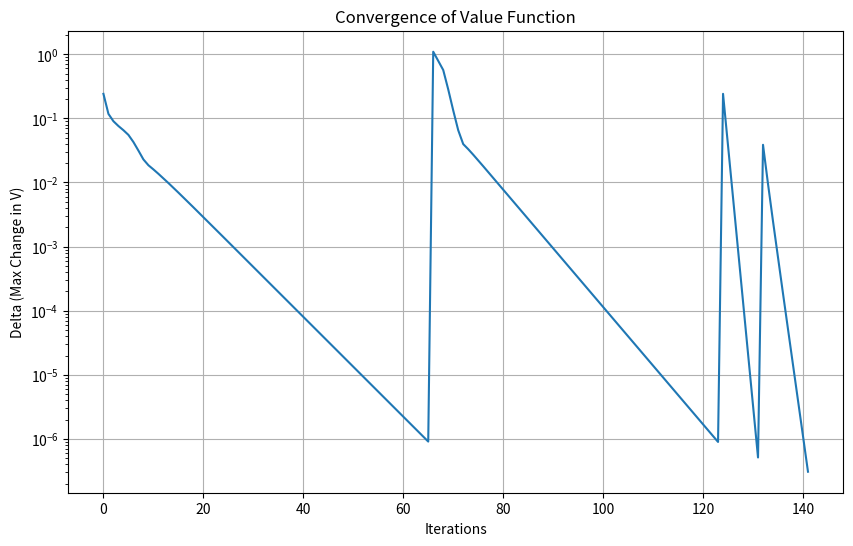
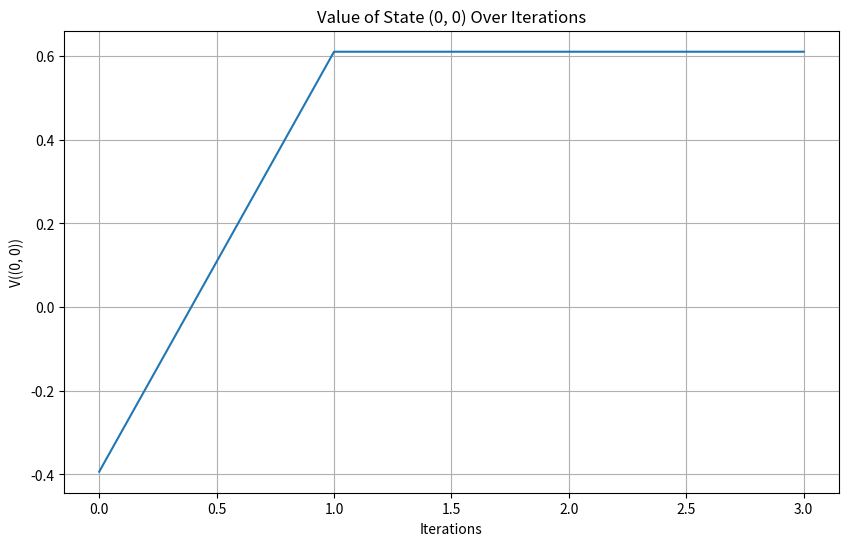

Here is the Python script that generated these plots, in order:
import numpy as np
import matplotlib.pyplot as plt

# Grid world parameters
grid_rows = 3
grid_cols = 4
gamma = 0.9        # Discount factor
theta = 1e-6       # Convergence threshold

# Terminal states and their rewards
terminals = {
    (0, 3): +1.0,
    (1, 3): -1.0
}

# Obstacles (walls)
obstacles = [(1, 1)]

# Possible actions
actions = ['U', 'D', 'L', 'R']

# Action vectors for movement
action_vectors = {
    'U': (-1, 0),
    'D': (1, 0),
    'L': (0, -1),
    'R': (0, 1)
}

# Mapping for left and right turns
action_left = {'U': 'L', 'L': 'D', 'D': 'R', 'R': 'U'}
action_right = {'U': 'R', 'R': 'D', 'D': 'L', 'L': 'U'}

# Initial policy as given
initial_policy = {
    (2, 0): 'U',
    (2, 1): 'L',
    (2, 2): 'U',
    (2, 3): 'L',
    (1, 0): 'R',
    (1, 2): 'D',
    (0, 0): 'R',
    (0, 1): 'R',
    (0, 2): 'D',
}

# All states in the grid world
states = []
for i in range(grid_rows):
    for j in range(grid_cols):
        s = (i, j)
        if s not in obstacles and s not in terminals:
            states.append(s)

# Initialize the policy
policy = {}
for s in states:
    if s in initial_policy:
        policy[s] = initial_policy[s]
    else:
        policy[s] = np.random.choice(actions)  # Assign a random action for unspecified states

# Initialize the state-value function V(s) to zero, including terminal states
V = {}
for s in states:
    V[s] = 0.0
for s in terminals:
    V[s] = 0.0  # Terminal states have no future value

def is_valid_state(s):
    """Check if the state is within the grid and not an obstacle."""
    i, j = s
    return 0 <= i < grid_rows and 0 <= j < grid_cols and s not in obstacles

def get_transitions(s, a):
    """
    Get the list of possible transitions from state s when action a is taken.
    Returns a list of tuples: (probability, next_state, reward)
    """
    transitions = []
    if s in terminals:
        # No transitions from terminal states
        return transitions

    # Intended action and unintended stochastic actions
    action_probabilities = [
        (a, 0.8),
        (action_left[a], 0.1),
        (action_right[a], 0.1)
    ]

    for action, prob in action_probabilities:
        di, dj = action_vectors[action]
        next_state = (s[0] + di, s[1] + dj)
        # Check for collisions with walls or obstacles
        if not is_valid_state(next_state):
            next_state = s  # Agent stays in the same state

        # Get the reward for the move
        if next_state in terminals:
            reward = terminals[next_state]  # Immediate reward upon entering terminal state
        else:
            reward = -0.04  # Standard reward for non-terminal moves

        transitions.append((prob, next_state, reward))

    return transitions

def print_policy(policy, iteration=None):
    """Print the policy grid."""
    if iteration is not None:
        print(f"\nPolicy after iteration {iteration}:")
    else:
        print("\nPolicy:")
    for i in range(grid_rows):
        for j in range(grid_cols):
            s = (i, j)
            if s in terminals:
                print(f" {terminals[s]:+} ", end='')
            elif s in obstacles:
                print(" XX ", end='')
            else:
                action = policy[s]
                # Use arrows for better visualization
                action_symbols = {'U': '↑', 'D': '↓', 'L': '←', 'R': '→'}
                print(f" {action_symbols[action]} ", end='')
        print()
        
def print_value_function(V, iteration=None):
    """Print the state-value function grid."""
    if iteration is not None:
        print(f"\nState-Value Function after iteration {iteration}:")
    else:
        print("\nState-Value Function:")
    for i in range(grid_rows):
        for j in range(grid_cols):
            s = (i, j)
            if s in V:
                print(f"{V[s]:6.2f} ", end='')
            else:
                print("  XX   ", end='')
        print()

# Variables to store convergence data
delta_history = []
value_history = []

# Policy Iteration Algorithm
is_policy_stable = False
iteration = 0
while not is_policy_stable:
    iteration += 1
    # Policy Evaluation
    while True:
        delta = 0
        for s in states:
            v = V[s]
            action = policy[s]
            transitions = get_transitions(s, action)
            V[s] = sum([
                prob * (reward + gamma * V[next_state])
                if next_state not in terminals else prob * reward
                for prob, next_state, reward in transitions
            ])
            delta = max(delta, abs(v - V[s]))
        delta_history.append(delta)  # Record delta for plotting
        if delta < theta:
            break

    # storing value function for plotting
    value_history.append(V.copy())

    # Policy Improvement
    is_policy_stable = True
    for s in states:
        old_action = policy[s]
        action_values = {}
        for a in actions:
            transitions = get_transitions(s, a)
            action_value = sum([
                prob * (reward + gamma * V[next_state])
                if next_state not in terminals else prob * reward
                for prob, next_state, reward in transitions
            ])
            action_values[a] = action_value
        best_action = max(action_values, key=action_values.get)
        policy[s] = best_action
        if old_action != best_action:
            is_policy_stable = False

    # Print the policy and value function after each iteration
    print_policy(policy, iteration)
    print_value_function(V, iteration)

# Final output
print("\nOptimal Policy:")
print_policy(policy)
print("\nFinal State-Value Function:")
print_value_function(V)

# Plotting the convergence of delta
plt.figure(figsize=(10, 6))
plt.plot(delta_history)
plt.title('Convergence of Value Function')
plt.xlabel('Iterations')
plt.ylabel('Delta (Max Change in V)')
plt.yscale('log')
plt.grid(True)
plt.show()

# Optional: Plot the value of a specific state over iterations
state_to_track = (0, 0)  # You can choose any non-terminal state
state_values_over_time = [v[state_to_track] for v in value_history]

plt.figure(figsize=(10, 6))
plt.plot(state_values_over_time)
plt.title(f'Value of State {state_to_track} Over Iterations')
plt.xlabel('Iterations')
plt.ylabel(f'V({state_to_track})')
plt.grid(True)
plt.show()
